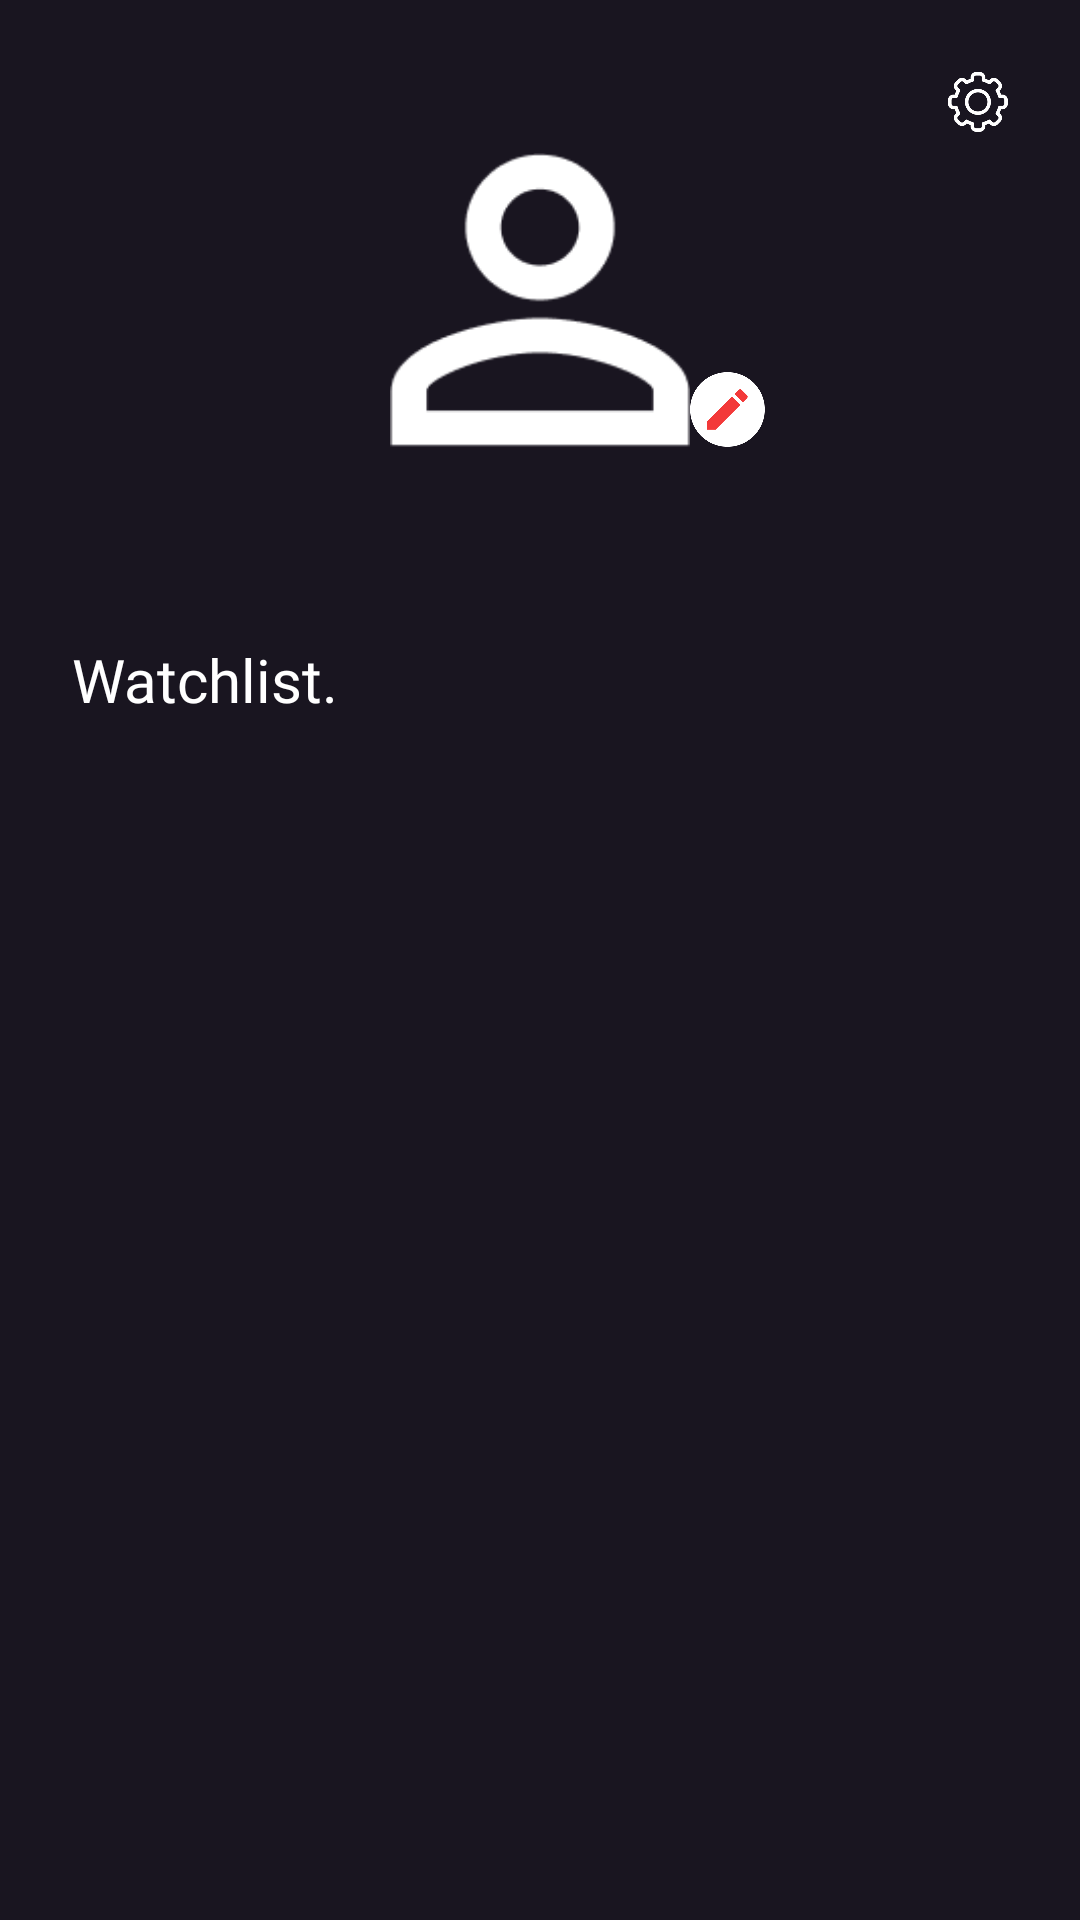

Layout XML and referenced resources for this Android screen:
<!-- AndroidManifest.xml: application theme AppTheme -->
<!-- res/layout/fragment_profile.xml -->
<?xml version="1.0" encoding="utf-8"?>
<ScrollView
    xmlns:android="http://schemas.android.com/apk/res/android"
    xmlns:app="http://schemas.android.com/apk/res-auto"
    xmlns:tools="http://schemas.android.com/tools"
    android:layout_width="match_parent"
    android:layout_height="match_parent"
    android:background="#191520"
    app:layout_behavior="android.support.design.widget.BottomSheetBehavior"
    tools:context=".Fragments.ProfileFragment">

    <RelativeLayout
        android:layout_width="match_parent"
        android:layout_height="wrap_content"
        >
        <TextView
            android:layout_width="wrap_content"
            android:layout_height="wrap_content"
            android:id="@+id/name"
            android:layout_centerHorizontal="true"
            android:layout_marginVertical="12dp"
            android:layout_below="@id/profile_picture"
            android:textColor="@color/white"/>


        <ImageView
            android:id="@+id/settings"
            android:layout_width="20dp"
            android:layout_height="20dp"
            android:layout_alignParentEnd="true"
            android:src="@drawable/config"
            android:layout_margin="24dp"
            />


        <ImageView
            android:id="@+id/profile_picture"
            android:layout_width="100dp"
            android:layout_height="100dp"
            android:foreground="@drawable/rounded_fg"
            android:src="@drawable/profile"
            android:layout_centerHorizontal="true"
            android:layout_marginTop="50dp"/>


        <ImageView
            android:id="@+id/showBottomSheet"
            android:layout_width="25dp"
            android:layout_height="25dp"
            android:layout_toRightOf="@id/profile_picture"
            android:layout_marginTop="124dp"
            android:src="@drawable/edit"/>


        <TextView
            android:layout_width="wrap_content"
            android:layout_height="wrap_content"
            android:id="@+id/tvWatchlist"
            android:layout_below="@id/name"
            android:layout_marginHorizontal="24dp"
            android:layout_marginVertical="20dp"
            android:textColor="@color/white"
            android:text="@string/watchlist"
            android:textSize="20dp"
            android:fontFamily="@font/roboto_bold"/>


        <androidx.recyclerview.widget.RecyclerView
            android:id="@+id/recycler_view"
            android:layout_width="match_parent"
            android:layout_height="wrap_content"
            android:scrollbars = "vertical"
            android:layout_below="@id/tvWatchlist"
            android:layout_marginHorizontal="20dp"/>

        <androidx.constraintlayout.widget.ConstraintLayout
            android:layout_width="match_parent"
            android:layout_height="match_parent"
            tools:context=".Fragments.ProfileFragment"
            >

        </androidx.constraintlayout.widget.ConstraintLayout>
    </RelativeLayout>

</ScrollView>
<!-- resources referenced by this layout -->
<resources>
  <color name="white">#fff</color>
  <!-- drawable config: png bitmap (drawable, 10187 bytes) -->
  <!-- drawable edit: png bitmap (drawable, 5144 bytes) -->
  <!-- drawable profile: png bitmap (drawable, 2205 bytes) -->
  <!-- drawable rounded_fg (drawable) -->
  <?xml version="1.0" encoding="utf-8"?>
  <shape xmlns:android="http://schemas.android.com/apk/res/android"
      android:layout_height="wrap_content"
      android:layout_width="wrap_content"
      android:innerRadiusRatio="2"
      android:shape="ring"
      android:thicknessRatio="1"
      android:useLevel="false">
  
  
          <gradient
              android:type="radial"
              android:gradientRadius="5dp"
              android:endColor="@color/colorPrimaryDark"
              />
  
  </shape>
  <string name="watchlist">Watchlist.</string>
  <style name="AppTheme" parent="Theme.AppCompat.Light.DarkActionBar">
          
          <item name="colorPrimary">@color/colorPrimary</item>
          <item name="colorPrimaryDark">@color/colorPrimaryDark</item>
          <item name="colorAccent">@color/colorAccent</item>
          <item name="background">@color/colorPrimaryDark</item>
      </style>
  <color name="colorPrimaryDark">#191520</color>
  <color name="colorPrimary">#6200EE</color>
  <color name="colorAccent">#03DAC5</color>
</resources>
